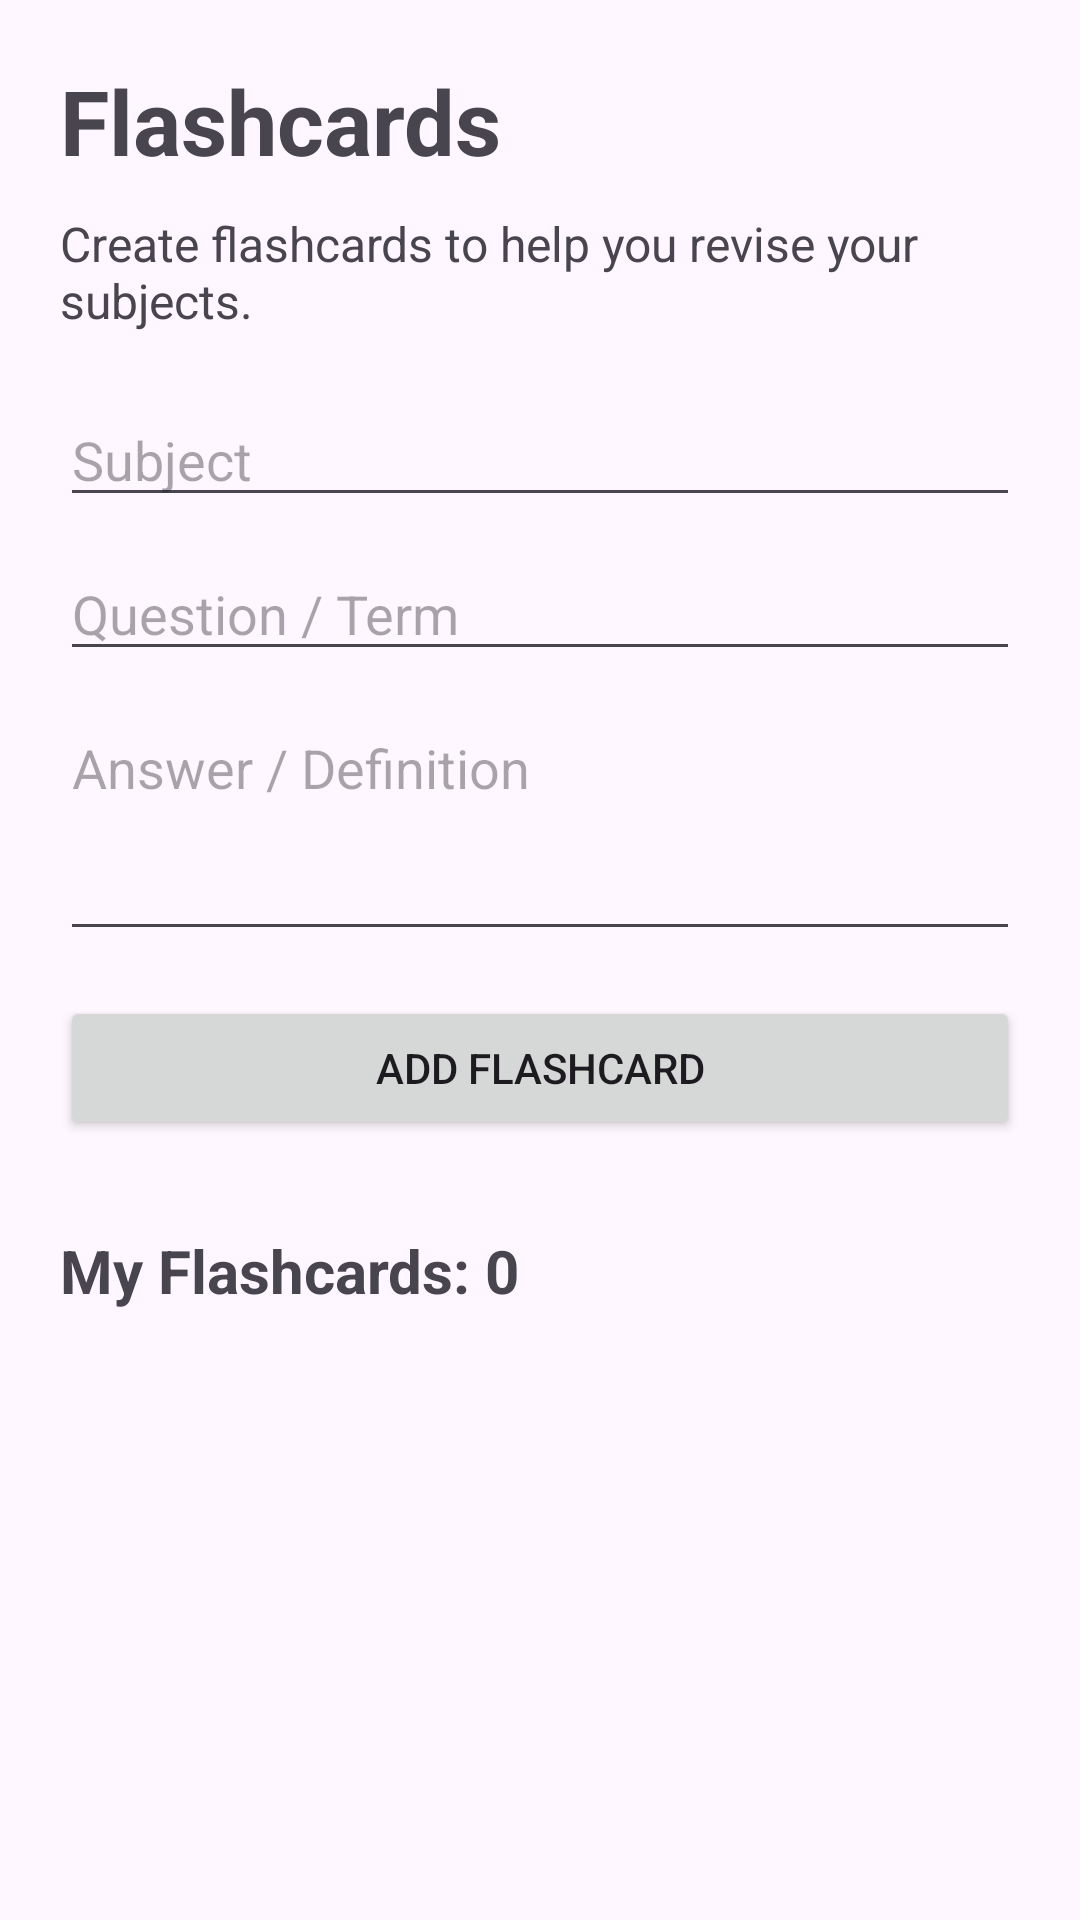

The Android layout XML behind this screen, and the referenced resources:
<!-- AndroidManifest.xml: application theme Theme.StudyLinkSA -->
<!-- res/layout/activity_flashcards.xml -->
<?xml version="1.0" encoding="utf-8"?>
<ScrollView
    xmlns:android="http://schemas.android.com/apk/res/android"
    android:layout_width="match_parent"
    android:layout_height="match_parent">

    <LinearLayout
        android:id="@+id/flashcardContainer"
        android:layout_width="match_parent"
        android:layout_height="wrap_content"
        android:orientation="vertical"
        android:padding="20dp">

        <TextView
            android:layout_width="wrap_content"
            android:layout_height="wrap_content"
            android:text="Flashcards"
            android:textSize="30sp"
            android:textStyle="bold"
            android:layout_marginBottom="10dp"/>

        <TextView
            android:layout_width="match_parent"
            android:layout_height="wrap_content"
            android:text="Create flashcards to help you revise your subjects."
            android:textSize="16sp"
            android:layout_marginBottom="20dp"/>

        <EditText
            android:id="@+id/etFlashcardSubject"
            android:layout_width="match_parent"
            android:layout_height="wrap_content"
            android:hint="Subject"/>

        <EditText
            android:id="@+id/etFlashcardQuestion"
            android:layout_width="match_parent"
            android:layout_height="wrap_content"
            android:hint="Question / Term"
            android:layout_marginTop="10dp"/>

        <EditText
            android:id="@+id/etFlashcardAnswer"
            android:layout_width="match_parent"
            android:layout_height="wrap_content"
            android:hint="Answer / Definition"
            android:gravity="top"
            android:minLines="3"
            android:layout_marginTop="10dp"/>

        <Button
            android:id="@+id/btnAddFlashcard"
            android:layout_width="match_parent"
            android:layout_height="wrap_content"
            android:text="Add Flashcard"
            android:layout_marginTop="15dp"/>

        <TextView
            android:id="@+id/tvFlashcardCount"
            android:layout_width="match_parent"
            android:layout_height="wrap_content"
            android:text="My Flashcards: 0"
            android:textSize="20sp"
            android:textStyle="bold"
            android:layout_marginTop="30dp"
            android:layout_marginBottom="10dp"/>

        <LinearLayout
            android:id="@+id/cardsContainer"
            android:layout_width="match_parent"
            android:layout_height="wrap_content"
            android:orientation="vertical"/>

    </LinearLayout>

</ScrollView>
<!-- resources referenced by this layout -->
<resources>
  <style name="Theme.StudyLinkSA" parent="Base.Theme.StudyLinkSA" />
  <style name="Base.Theme.StudyLinkSA" parent="Theme.Material3.DayNight.NoActionBar">
          
          
      </style>
</resources>
